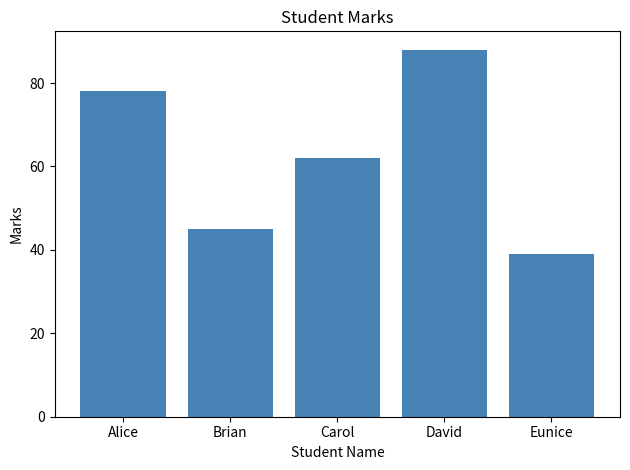
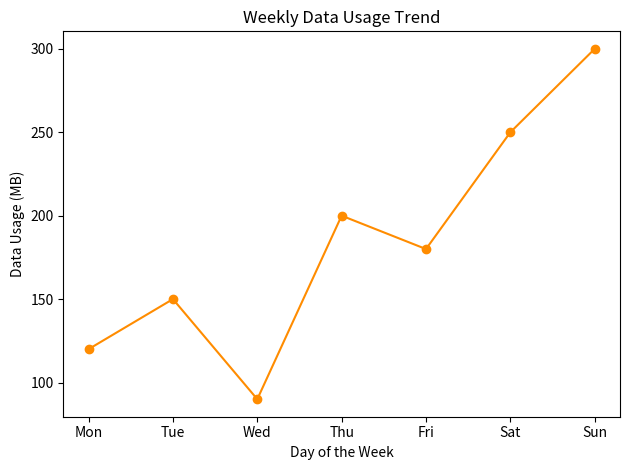

The script that saved these images, in order:


import numpy as np
import pandas as pd
import matplotlib
matplotlib.use("Agg")  # allows saving plots without a display/GUI window
import matplotlib.pyplot as plt

# b. NumPy: 1D array of 10 numbers, mean, sum, reshape to 2x5
numbers_array = np.array([12, 4, 17, 9, 25, 3, 30, 8, 14, 21])
array_mean = numbers_array.mean()
array_sum = numbers_array.sum()
reshaped_array = numbers_array.reshape(2, 5)

print("b. NumPy 1D array:", numbers_array)
print("   Mean:", array_mean)
print("   Sum:", array_sum)
print("   Reshaped to 2x5:\n", reshaped_array)

# c. NumPy: element-wise arithmetic on two arrays
array_a = np.array([10, 20, 30, 40, 50])
array_b = np.array([1, 2, 3, 4, 5])

print("\nc. Element-wise arithmetic:")
print("   array_a + array_b:", array_a + array_b)
print("   array_a - array_b:", array_a - array_b)
print("   array_a * array_b:", array_a * array_b)
print("   array_a / array_b:", array_a / array_b)

# d. Pandas: DataFrame from a dictionary, 4+ columns, 5 rows of student data
student_data = {
    "name": ["Alice", "Brian", "Carol", "David", "Eunice"],
    "age": [21, 22, 20, 23, 21],
    "course": ["IT", "CS", "IT", "Business", "CS"],
    "marks": [78, 45, 62, 88, 39],
}
students_df = pd.DataFrame(student_data)
print("\nd. Student DataFrame:")
print(students_df)

# e. Pandas: filter rows where marks > 50
passed_students = students_df[students_df["marks"] > 50]
print("\ne. Students with marks > 50:")
print(passed_students)

# f. Matplotlib: bar chart of names vs marks
plt.figure()
plt.bar(students_df["name"], students_df["marks"], color="steelblue")
plt.title("Student Marks")
plt.xlabel("Student Name")
plt.ylabel("Marks")
plt.tight_layout()
plt.savefig("bar_chart_marks.png")
plt.close()
print("\nf. Bar chart saved as 'bar_chart_marks.png'")

# g. Matplotlib: line graph showing a trend, saved as .png
days = ["Mon", "Tue", "Wed", "Thu", "Fri", "Sat", "Sun"]
data_usage_mb = [120, 150, 90, 200, 180, 250, 300]

plt.figure()
plt.plot(days, data_usage_mb, marker="o", color="darkorange")
plt.title("Weekly Data Usage Trend")
plt.xlabel("Day of the Week")
plt.ylabel("Data Usage (MB)")
plt.tight_layout()
plt.savefig("weekly_trend.png")
plt.close()
print("g. Line graph saved as 'weekly_trend.png'")
